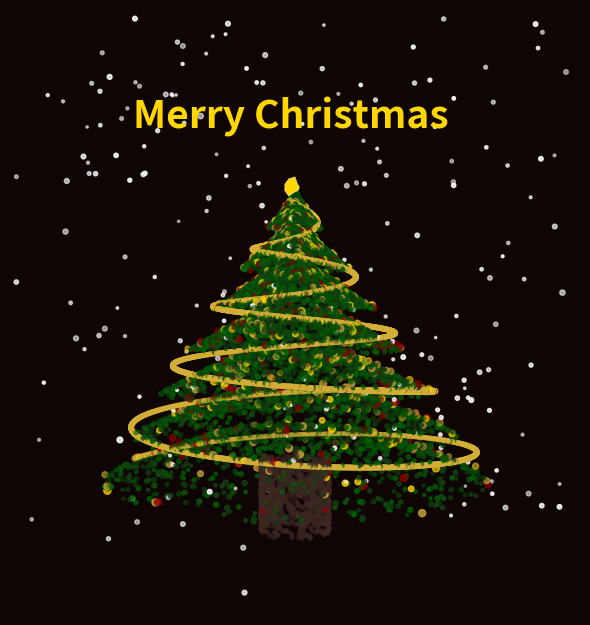

The script that saved this image: (Note: this script raises an exception after producing the figure.)
import numpy as np
import matplotlib.pyplot as plt
from matplotlib.animation import FuncAnimation
from matplotlib.patches import Polygon
import matplotlib.cm as cm
from PIL import Image, ImageDraw, ImageFont
import os

# 1. 定义风格配置 (6种风格，可以在后面代码中选择自己需要的)
styles = {
    '1': {
        'bg_col': '#0f0505',
        'tree_cols': ['#0B3D0B', '#144514', '#006400'],
        'trunk_col': '#3e2723',
        'decor_cols': ['#FFD700', '#CCA43B', '#8B0000'],
        'star_col': '#FFD700',
        'text_col': '#FFD700',
        'snow_col': 'white',
        'ribbon': True,
        'ribbon_col': '#D4AF37',
        'ribbon_width': 1.5,
    },
    '2': {
        'bg_col': '#F0F2F5',
        'tree_cols': ['#2F4F4F', '#5F9EA0', '#708090'],
        'trunk_col': '#696969',
        'decor_cols': ['#B0C4DE', '#FFFAF0', '#E0FFFF'],
        'star_col': '#B0C4DE',
        'text_col': '#708090',
        'snow_col': '#87CEFA',
        'ribbon': True,
        'ribbon_col': '#B0C4DE',
        'ribbon_width': 1.5,
    },
    '3': {
        'bg_col': '#1a1a1a',
        'tree_cols': ['#556B2F', '#6B8E23', '#808000'],
        'trunk_col': '#5D4037',
        'decor_cols': ['#CD853F', '#FFCC00'],
        'star_col': '#FFCC00',
        'text_col': '#DEB887',
        'snow_col': 'white',
        'ribbon': False,
        'ribbon_col': None,
        'ribbon_width': 0,
    },
    '4': {
        'bg_col': '#101010',
        'tree_cols': ['#006400', '#228B22'],
        'trunk_col': '#4E342E',
        'decor_cols': ['#FF0000', '#00FF00', '#0000FF', '#FFFF00'],
        'star_col': '#FFD700',
        'text_col': '#FF6347',
        'snow_col': 'white',
        'ribbon': True,
        'ribbon_col': '#C0C0C0',
        'ribbon_width': 1.0,
    },
    '5': {
        'bg_col': '#000000',
        'tree_cols': ['#111111', '#050505'],
        'trunk_col': '#222222',
        'decor_cols': ['#FFFFFF', '#FFFFE0'],
        'star_col': '#FFFFFF',
        'text_col': '#FFFFFF',
        'snow_col': 'gray30',
        'ribbon': True,
        'ribbon_col': '#FFFFFF',
        'ribbon_width': 0.8,
    },
    '6': {
        'bg_col': '#1F0F12',
        'tree_cols': ['#D87093', '#FF69B4', '#FFB6C1'],
        'trunk_col': '#4A3728',
        'decor_cols': ['#FFFFFF', '#FFD700', '#FF1493'],
        'star_col': '#FFD700',
        'text_col': '#FFC0CB',
        'snow_col': '#FFF0F5',
        'ribbon': True,
        'ribbon_col': '#F8F8FF',
        'ribbon_width': 0.8,
    },
}

# 2. 在此选择风格 (1-6)
current_style_id = '1'
cfg = styles[current_style_id]

# 3. 生成树的数据
np.random.seed(2025)


def generate_tree_data(cfg):
    """生成树、树干、装饰和丝带的数据点"""
    all_points = []
    # 生成树叶
    n_leaves = 8000
    h = np.random.uniform(0, 1, n_leaves)
    base_r = 1 - h
    layer_cycle = (h * 7) % 1
    r = base_r * 0.65 * (0.4 + 0.6 * (1 - layer_cycle) ** 0.7)
    theta = np.random.uniform(0, 2 * np.pi, n_leaves)
    x = r * np.cos(theta)
    y = h - 0.5
    z = r * np.sin(theta)
    colors = np.random.choice(cfg['tree_cols'], n_leaves)
    sizes = np.random.uniform(0.6, 1.8, n_leaves)
    for i in range(n_leaves):
        all_points.append(
            {
                'x': x[i],
                'y': y[i],
                'z': z[i],
                'color': colors[i],
                'size': sizes[i],
                'type': 'tree',
                'alpha': 0.95,
            }
        )

    # 生成树干
    n_trunk = 1000
    h_trunk = np.random.uniform(-0.7, -0.45, n_trunk)
    r_trunk = 0.12
    theta_trunk = np.random.uniform(0, 2 * np.pi, n_trunk)
    x_trunk = r_trunk * np.cos(theta_trunk)
    y_trunk = h_trunk
    z_trunk = r_trunk * np.sin(theta_trunk)
    for i in range(n_trunk):
        all_points.append(
            {
                'x': x_trunk[i],
                'y': y_trunk[i],
                'z': z_trunk[i],
                'color': cfg['trunk_col'],
                'size': 1.2,
                'type': 'trunk',
                'alpha': 1.0,
            }
        )

    # 生成装饰
    n_decor = 600
    h_dec = np.random.uniform(0, 0.95, n_decor)
    base_r_dec = 1 - h_dec
    layer_cycle_dec = (h_dec * 7) % 1
    r_dec = base_r_dec * 0.68 * (0.4 + 0.6 * (1 - layer_cycle_dec) ** 0.7)
    theta_dec = np.random.uniform(0, 2 * np.pi, n_decor)
    x_dec = r_dec * np.cos(theta_dec)
    y_dec = h_dec - 0.5
    z_dec = r_dec * np.sin(theta_dec)
    decor_colors = np.random.choice(cfg['decor_cols'], n_decor)
    decor_sizes = np.random.uniform(2, 4, n_decor)
    for i in range(n_decor):
        all_points.append(
            {
                'x': x_dec[i],
                'y': y_dec[i],
                'z': z_dec[i],
                'color': decor_colors[i],
                'size': decor_sizes[i],
                'type': 'decor',
                'alpha': 1.0,
            }
        )

    # 生成丝带（如果启用）
    if cfg['ribbon']:
        n_rib = 6000
        h_rib = np.linspace(0, 0.95, n_rib)
        base_r_rib = (1 - h_rib) * 0.65 * 1.05
        theta_rib = 10 * np.pi * h_rib
        x_rib = base_r_rib * np.cos(theta_rib)
        y_rib = h_rib - 0.5
        z_rib = base_r_rib * np.sin(theta_rib)
        for i in range(n_rib):
            all_points.append(
                {
                    'x': x_rib[i],
                    'y': y_rib[i],
                    'z': z_rib[i],
                    'color': cfg['ribbon_col'],
                    'size': cfg['ribbon_width'],
                    'type': 'ribbon',
                    'alpha': 1.0,
                }
            )

    return all_points


def generate_snow(n_flakes=250):
    """生成雪花数据"""
    snow_points = []
    for _ in range(n_flakes):
        snow_points.append(
            {
                'x': np.random.uniform(-1, 1),
                'y': np.random.uniform(-0.8, 1.2),
                'z': np.random.uniform(-1, 1),
                'color': cfg['snow_col'],
                'size': np.random.uniform(0.5, 2),
                'type': 'snow',
                'alpha': np.random.uniform(0.5, 0.9),
                'speed': np.random.uniform(0.015, 0.035),
            }
        )
    return snow_points


def get_star_polygon(x_center=0, y_center=0.4, radius=0.03):
    """生成五角星的多边形点"""
    angles = np.linspace(np.pi / 2, 2.5 * np.pi, 11)[:-1]
    radii = np.repeat([radius, radius * 0.4], 5)
    x = x_center + radii * np.cos(angles)
    y = y_center + radii * np.sin(angles)
    return list(zip(x, y))


# 4. 生成静态和动态数据
static_data = generate_tree_data(cfg)
snow_data = generate_snow(250)
star_shape = get_star_polygon()

# 5. 创建图形和坐标轴
fig, ax = plt.subplots(figsize=(6, 7.5))
fig.patch.set_facecolor(cfg['bg_col'])
ax.set_facecolor(cfg['bg_col'])
ax.set_xlim(-0.8, 0.8)
ax.set_ylim(-0.8, 0.9)
ax.set_aspect('equal')
ax.axis('off')

# 用一个透明点初始化，避免空数组错误
scatter = ax.scatter([0], [0], s=[0.1], c=['white'], alpha=[0], edgecolors='none')

# 添加五角星
star_polygon = Polygon(
    star_shape, closed=True, facecolor=cfg['star_col'], edgecolor='white', linewidth=0.3
)
ax.add_patch(star_polygon)

# 添加文本 (如果没有指定字体，使用默认字体)
try:
    ax.text(
        0,
        0.6,
        'Merry Christmas ',
        fontsize=28,
        color=cfg['text_col'],
        ha='center',
        va='center',
        fontweight='bold',
        fontstyle='italic',
    )
except:
    ax.text(
        0,
        0.6,
        'Merry Christmas ',
        fontsize=28,
        color=cfg['text_col'],
        ha='center',
        va='center',
        fontweight='bold',
    )


def update(frame):
    angle = 2 * np.pi * (frame / 90)
    tree_points = []
    for point in static_data:
        x_rot = point['x'] * np.cos(angle) - point['z'] * np.sin(angle)
        z_rot = point['z'] * np.cos(angle) + point['x'] * np.sin(angle)
        depth = 1 / (2.5 - z_rot)
        x_proj = x_rot * depth * 2
        y_proj = point['y'] * depth * 2
        size_vis = point['size'] * depth * 1.5
        alpha_vis = (
            point['alpha'] * (z_rot + 1.2) / 2.2
            if point['type'] != 'snow'
            else point['alpha']
        )

        tree_points.append(
            {
                'x': x_proj,
                'y': y_proj,
                'color': point['color'],
                'size': size_vis,
                'alpha': alpha_vis,
            }
        )

    # 处理雪花数据
    snow_points = []
    for point in snow_data:
        y_final = -0.8 + (point['y'] - frame * point['speed'] - (-0.8)) % 2
        depth = 1 / (2.5 - point['z'])
        x_proj = point['x'] * depth * 2
        y_proj = y_final * depth * 2
        size_vis = point['size'] * depth * 1.5
        alpha_vis = point['alpha']

        snow_points.append(
            {
                'x': x_proj,
                'y': y_proj,
                'color': point['color'],
                'size': size_vis,
                'alpha': alpha_vis,
            }
        )

    # 合并所有点并按深度排序（模拟3D遮挡）
    all_points = tree_points + snow_points
    all_points.sort(
        key=lambda p: 1 / (abs(p['x']) + abs(p['y']) + 0.001)
    )  # 简单的深度排序

    # 更新散点图
    if all_points:
        scatter.set_offsets(np.array([[p['x'], p['y']] for p in all_points]))
        scatter.set_sizes([p['size'] * 10 for p in all_points])  # 调整大小比例
        scatter.set_color([p['color'] for p in all_points])
        scatter.set_alpha([p['alpha'] for p in all_points])

    return (scatter,)


# 7. 创建动画
ani = FuncAnimation(fig, update, frames=90, interval=1000 / 24, blit=True)

# 8. 保存动画（为GIF）并显示
print('正在生成动画...')
try:
    # 保存为GIF（需要pillow库）
    ani.save('christmas_tree.gif', writer='pillow', fps=24)
    print("动画已保存为 'christmas_tree.gif'")
except Exception as e:
    print(f'保存GIF时出错: {e}')
    print('将只显示动画窗口。')

plt.tight_layout()
plt.show()
# 保存到自定义路径，并调整质量，以下路径需要自己修改！！！
output_path = 'F:/python-learning/pythonProject/christmas_xinping.gif'
ani.save(output_path, writer='pillow', fps=20, dpi=100)
print(f'动画已保存至: {output_path}')
